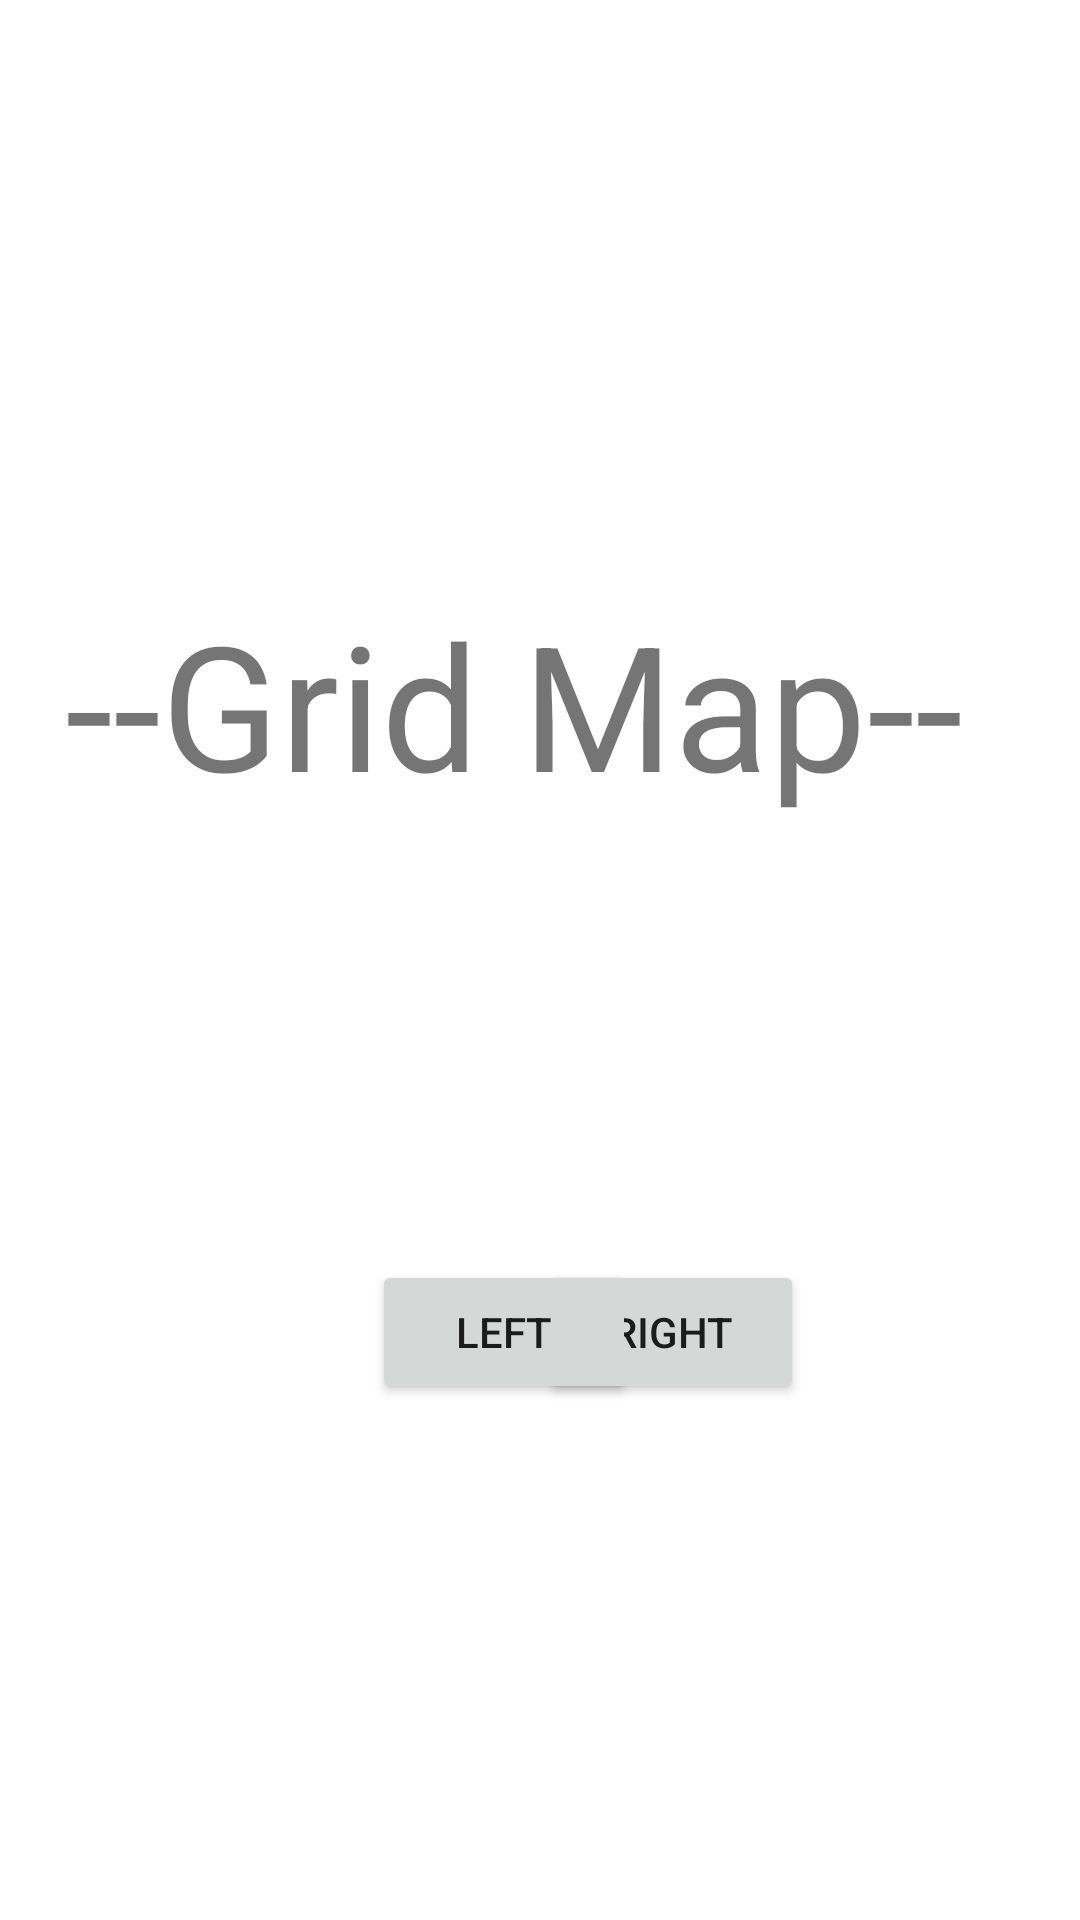

This screen was rendered from an Android layout file. Write that file and the resources it references.
<!-- AndroidManifest.xml: application theme Theme.Androidtut2 -->
<!-- res/layout/fragment_home.xml -->
<?xml version="1.0" encoding="utf-8"?>
<androidx.constraintlayout.widget.ConstraintLayout xmlns:android="http://schemas.android.com/apk/res/android"
    xmlns:app="http://schemas.android.com/apk/res-auto"
    xmlns:tools="http://schemas.android.com/tools"
    android:layout_width="match_parent" android:layout_height="match_parent" >


    <TextView
        android:id="@+id/MapBox"
        android:layout_width="316dp"
        android:layout_height="229dp"
        android:layout_marginTop="196dp"
        android:text="--Grid Map--"
        android:textSize="58sp"
        app:layout_constraintEnd_toEndOf="parent"
        app:layout_constraintHorizontal_bias="0.494"
        app:layout_constraintStart_toStartOf="parent"
        app:layout_constraintTop_toTopOf="parent" />

    <Button
        android:id="@+id/RightButton"
        android:layout_width="wrap_content"
        android:layout_height="wrap_content"
        android:layout_marginEnd="92dp"
        android:layout_marginBottom="172dp"
        android:text="Right"
        app:layout_constraintBottom_toBottomOf="parent"
        app:layout_constraintEnd_toEndOf="parent" />

    <Button
        android:id="@+id/LeftButton"
        android:layout_width="wrap_content"
        android:layout_height="wrap_content"
        android:layout_marginStart="124dp"
        android:layout_marginBottom="172dp"
        android:text="Left"
        app:layout_constraintBottom_toBottomOf="parent"
        app:layout_constraintStart_toStartOf="parent" />

    <Button
        android:id="@+id/ForwardButton"
        android:layout_width="wrap_content"
        android:layout_height="wrap_content"
        android:layout_marginBottom="172dp"
        android:text="Forward"
        app:layout_constraintBottom_toBottomOf="parent"
        app:layout_constraintEnd_toStartOf="@+id/RightButton"
        app:layout_constraintHorizontal_bias="0.511"
        app:layout_constraintStart_toEndOf="@+id/LeftButton" />

</androidx.constraintlayout.widget.ConstraintLayout>
<!-- resources referenced by this layout -->
<resources>
  <style name="Theme.Androidtut2" parent="Theme.MaterialComponents.DayNight.DarkActionBar">
          
          <item name="colorPrimary">@color/purple_500</item>
          <item name="colorPrimaryVariant">@color/purple_700</item>
          <item name="colorOnPrimary">@color/white</item>
          
          <item name="colorSecondary">@color/teal_200</item>
          <item name="colorSecondaryVariant">@color/teal_700</item>
          <item name="colorOnSecondary">@color/black</item>
          
          <item name="android:statusBarColor" tools:targetApi="l">?attr/colorPrimaryVariant</item>
          
      </style>
  <!-- not gathered from this repository: default colours our renderer supplied (Android Studio template values) -->
  <color name="purple_500">#FF6200EE</color>
  <color name="purple_700">#FF3700B3</color>
  <color name="teal_200">#FF03DAC5</color>
  <color name="teal_700">#FF018786</color>
  <color name="black">#FF000000</color>
  <color name="white">#FFFFFFFF</color>
</resources>
